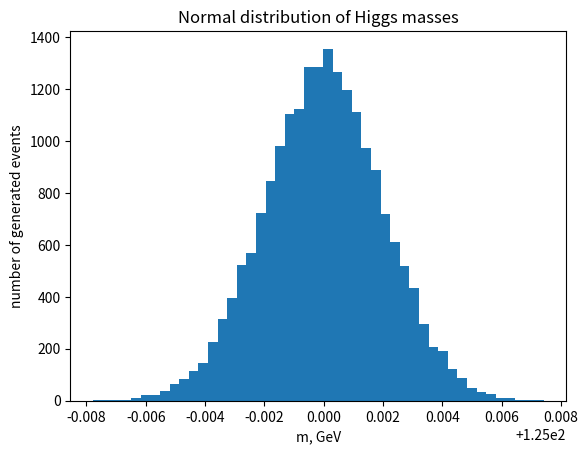

This chart was generated by the following Python code:
import random
import math
import matplotlib.pyplot as plt
import os


def generate_normal_array(mu, sigma, n):
    array = int(n) * [None] # preallocate for performance
    for i in range(int(n)):
        array[i] = random.normalvariate(mu, sigma)
    
    return array

def better_than_dumb_nbins(array):
    """a crude nbin estimator"""
    a_min = min(array)
    a_max = max(array)
    n = len(array)
    
    x_sum = 0
    x2_sum = 0
    for x in array:
        x_sum = x + x_sum
        x2_sum = x**2 + x2_sum
    sd = math.sqrt(x2_sum / float(n) - (x_sum / float(n))**2)
    
    range_in_sd = (a_max - a_min) / sd
    n_sd = 0.34 * n
    # aim for 3% variation in sd block ~ sqrt(1100) / 1100
    n_targeti = n_sd / 1100.
    
    return int(n_targeti * range_in_sd)

def mkdir(dirname):
    if not os.path.exists(dirname):
        os.makedirs(dirname)

def plot(in_array):
    n_bins = better_than_dumb_nbins(in_array)
    
    plt.hist(in_array, n_bins)
    plt.xlabel('m, GeV')
    plt.ylabel('number of generated events')
    plt.title('Normal distribution of Higgs masses')
    plt.savefig('plots/problem3a.pdf')
    plt.savefig('plots/problem3a.png')

def main():
    a = generate_normal_array(125., 0.002, 2e+4)
    mkdir('plots')
    plot(a)
    
    return 0

if __name__ == '__main__':
    main()
